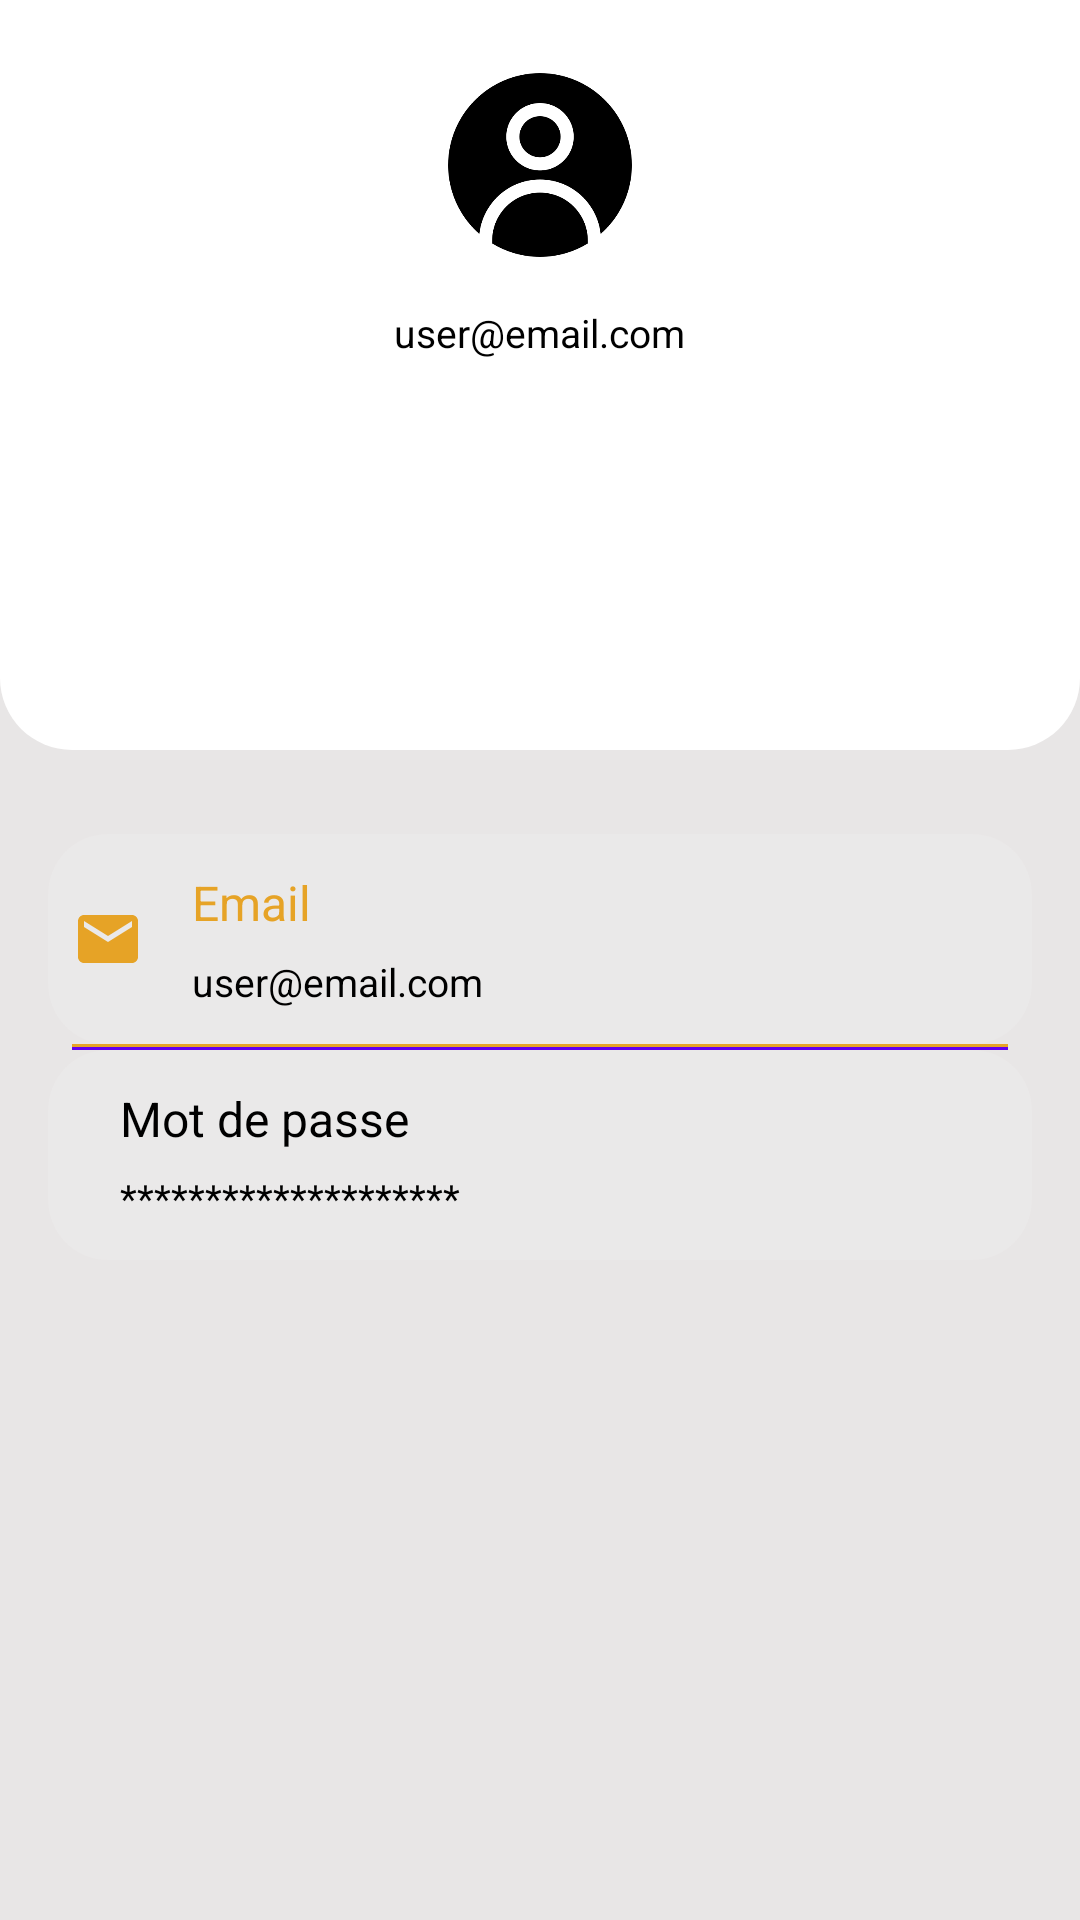

Layout XML and referenced resources for this Android screen:
<!-- AndroidManifest.xml: application theme Theme.Samira -->
<!-- res/layout/fragment_account.xml -->
<?xml version="1.0" encoding="utf-8"?>
<RelativeLayout xmlns:android="http://schemas.android.com/apk/res/android"
    xmlns:app="http://schemas.android.com/apk/res-auto"
    xmlns:tools="http://schemas.android.com/tools"
    android:layout_width="match_parent"
    android:layout_height="match_parent"
    tools:context=".AccountFragment"
    android:layout_marginBottom="8dp"
    android:background="#E8E6E6">



    <androidx.appcompat.widget.LinearLayoutCompat
        android:id="@+id/imageView6"
        android:layout_width="match_parent"
        android:layout_height="250dp"
        android:background="@drawable/back_acc">

        <LinearLayout
            android:layout_width="match_parent"
            android:layout_height="wrap_content"
            android:orientation="vertical">

            <ImageView
                android:layout_width="70dp"
                android:layout_height="70dp"
                android:layout_marginTop="20dp"
                android:layout_gravity="center_horizontal"
                android:src="@drawable/user"
                android:contentDescription="@string/welcome"/>

            <TextView
                android:id="@+id/userEmail"
                android:layout_width="wrap_content"
                android:layout_height="wrap_content"
                android:text="user@email.com"
                android:layout_gravity="center_horizontal"
                android:textColor="@color/black"
                android:textSize="13sp"
                android:layout_marginVertical="12dp"/>
        </LinearLayout>
    </androidx.appcompat.widget.LinearLayoutCompat>

    <ScrollView
        android:layout_width="match_parent"
        android:layout_height="wrap_content"
        android:layout_below="@id/imageView6"
        android:layout_marginTop="8dp"
        android:orientation="vertical">

        <LinearLayout
            android:id="@+id/SettingsItems"
            android:layout_width="match_parent"
            android:layout_height="wrap_content"
            android:layout_marginVertical="20dp"
            android:layout_marginHorizontal="16dp"
            android:orientation="vertical">

            <LinearLayout
                android:layout_width="match_parent"
                android:layout_height="70dp"
                android:background="@drawable/round_back_while"
                android:orientation="horizontal">

                <ImageView
                    android:layout_width="wrap_content"
                    android:layout_height="wrap_content"
                    android:layout_gravity="start|center"
                    android:paddingHorizontal="8dp"
                    android:contentDescription="@string/view_more"
                    android:src="@drawable/baseline_email_24"
                    app:tint="@color/private_account" />

                <LinearLayout
                    android:layout_width="match_parent"
                    android:layout_height="match_parent"
                    android:orientation="vertical"
                    android:paddingVertical="12dp">

                    <TextView
                        android:id="@+id/textView17"
                        android:layout_width="wrap_content"
                        android:layout_height="0dp"
                        android:layout_weight="1"
                        android:layout_gravity="start|top"
                        android:paddingHorizontal="8dp"
                        android:text="Email"
                        android:textSize="16sp"
                        android:textColor="@color/private_account" />

                    <TextView
                        android:id="@+id/textView27"
                        android:layout_width="wrap_content"
                        android:layout_height="wrap_content"
                        android:layout_gravity="start|bottom"
                        android:paddingHorizontal="8dp"
                        android:text="user@email.com"
                        android:textSize="13sp"
                        android:textColor="@color/black" />
                </LinearLayout>
            </LinearLayout>

            <View
                android:id="@+id/divider4"
                android:layout_width="match_parent"
                android:layout_marginHorizontal="8dp"
                android:layout_height="1dp"
                android:background="@color/private_account" />

            <View
                android:id="@+id/divider5"
                android:layout_width="match_parent"
                android:layout_marginHorizontal="8dp"
                android:layout_height="1dp"
                android:background="@color/purple_500" />

            <LinearLayout
                android:id="@+id/passwordChange"
                android:layout_width="match_parent"
                android:layout_height="70dp"
                android:background="@drawable/round_back_while"
                android:orientation="horizontal">

                <ImageView
                    android:layout_width="wrap_content"
                    android:layout_height="wrap_content"
                    android:layout_gravity="start|center"
                    android:paddingHorizontal="8dp"
                    android:contentDescription="@string/view_more"
                    android:src="@drawable/baseline_lock_24"
                    app:tint="@color/private_account" />

                <LinearLayout
                    android:layout_width="250dp"
                    android:layout_height="match_parent"
                    android:orientation="vertical"
                    android:paddingVertical="12dp">

                    <TextView
                        android:id="@+id/textView19"
                        android:layout_width="wrap_content"
                        android:layout_height="0dp"
                        android:layout_weight="1"
                        android:layout_gravity="start|top"
                        android:paddingHorizontal="8dp"
                        android:text="Mot de passe"
                        android:textSize="16sp"
                        android:textColor="@color/black" />

                    <TextView
                        android:id="@+id/textView29"
                        android:layout_width="wrap_content"
                        android:layout_height="wrap_content"
                        android:layout_gravity="start|bottom"
                        android:paddingHorizontal="8dp"
                        android:text="********************"
                        android:textSize="13sp"
                        android:textColor="@color/black" />
                </LinearLayout>

                <ImageView
                    android:id="@+id/imageChangePasswordArrow"
                    android:layout_width="0dp"
                    android:layout_height="wrap_content"
                    android:layout_gravity="end|center"
                    android:layout_weight="1"
                    android:contentDescription="@string/view_more"
                    android:paddingHorizontal="8dp"
                    android:src="@drawable/baseline_arrow_back_24"
                    app:tint="@color/purple" />

            </LinearLayout>
        </LinearLayout>

    </ScrollView>
</RelativeLayout>
<!-- resources referenced by this layout -->
<resources>
  <color name="black">#FF000000</color>
  <color name="private_account">#E6A326</color>
  <color name="purple">#8692f7</color>
  <color name="purple_500">#FF6200EE</color>
  <!-- drawable back_acc (drawable) -->
  <?xml version="1.0" encoding="utf-8"?>
  <shape xmlns:android="http://schemas.android.com/apk/res/android">
      <corners android:bottomLeftRadius="24dp" android:bottomRightRadius="24dp" />
      <solid android:color="@color/white" />
  </shape>
  <!-- drawable baseline_email_24 (drawable) -->
  <vector xmlns:android="http://schemas.android.com/apk/res/android" android:height="24dp" android:tint="#7600FD" android:viewportHeight="24" android:viewportWidth="24" android:width="24dp">
        
      <path android:fillColor="@android:color/white" android:pathData="M20,4L4,4c-1.1,0 -1.99,0.9 -1.99,2L2,18c0,1.1 0.9,2 2,2h16c1.1,0 2,-0.9 2,-2L22,6c0,-1.1 -0.9,-2 -2,-2zM20,8l-8,5 -8,-5L4,6l8,5 8,-5v2z"/>
      
  </vector>
  <!-- drawable round_back_while (drawable) -->
  <?xml version="1.0" encoding="utf-8"?>
  <shape xmlns:android="http://schemas.android.com/apk/res/android"
      android:shape="rectangle">
  <solid android:color="#1AFFFFFF"/>
      <corners android:radius="20dp"/>
  
  </shape>
  <!-- drawable user: png bitmap (drawable, 15089 bytes) -->
  <string name="view_more">view mor about specific privacy policy</string>
  <string name="welcome">welcome</string>
  <style name="Theme.Samira" parent="Base.Theme.Samira" />
  <color name="white">#FFFFFFFF</color>
  <style name="Base.Theme.Samira" parent="Theme.Material3.DayNight.NoActionBar">
          
          <item name="colorPrimary">@color/purple_200</item>
          <item name="colorPrimaryVariant">@color/purple_200</item>
          <item name="android:textColorPrimary">@color/black</item>
  
          
          <item name="colorSecondary">@color/teal_200</item>
          <item name="colorSecondaryVariant">@color/teal_700</item>
          <item name="colorOnSecondary">@color/black</item>
  
          
          <item name="android:statusBarColor" tools:targetApi="1">#D6D6D6</item>
      </style>
  <color name="purple_200">#FFBB86FC</color>
  <color name="teal_200">#FF03DAC5</color>
  <color name="teal_700">#FF018786</color>
</resources>
